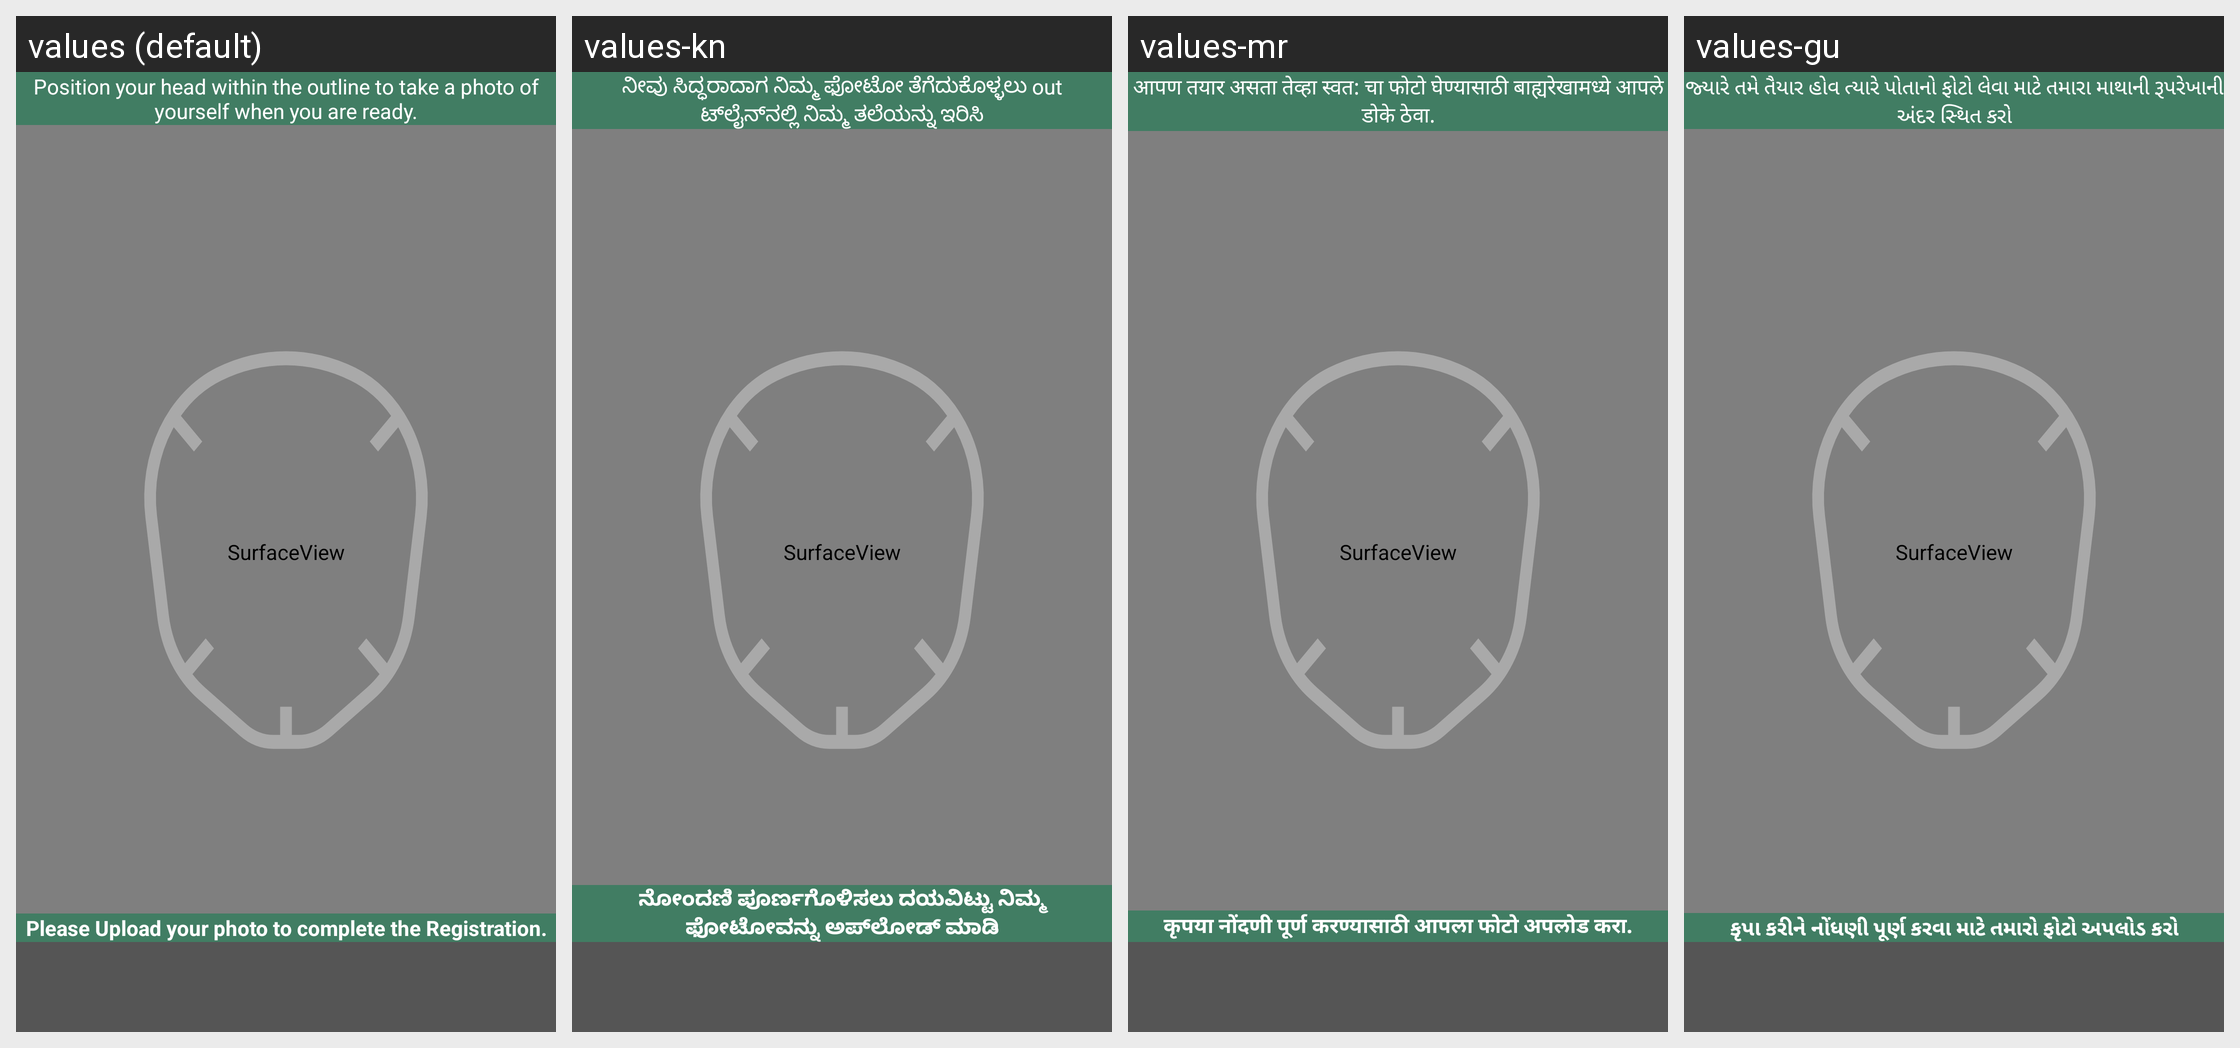

The same Android screen rendered under several of its app's locales, left to right. List the strings drawn on it with the default value and each locale's translation.
Android screen res/layout/fragment_face_recognization.xml rendered under 4 locales, left to right: values (default), values-kn, values-mr, values-gu. Device: Nexus 5 (rendered at 1080×1920; each locale shown at half size, 540×960, under a caption strip naming it); theme AppTheme.
Other locales in the repository, not shown: values-hi, values-ta, values-te.
Strings drawn on this screen, with the default value and each locale's value (text and hints the layout hard-codes, and strings that could not be matched under every locale, appear in the picture but are not listed):

please_upload_your_photo_to_complete_the_registration
  values: Please Upload your photo to complete the Registration.
  values-kn: ನೋಂದಣಿ ಪೂರ್ಣಗೊಳಿಸಲು ದಯವಿಟ್ಟು ನಿಮ್ಮ ಫೋಟೋವನ್ನು ಅಪ್‌ಲೋಡ್ ಮಾಡಿ
  values-mr: कृपया नोंदणी पूर्ण करण्यासाठी आपला फोटो अपलोड करा.
  values-gu: કૃપા કરીને નોંધણી પૂર્ણ કરવા માટે તમારો ફોટો અપલોડ કરો

position_your_head_within_the_circle_to_take_a_photo_of_yourself_when_you_are_ready
  values: Position your head within the outline to take a photo of yourself when you are ready.
  values-kn: ನೀವು ಸಿದ್ಧರಾದಾಗ ನಿಮ್ಮ ಫೋಟೋ ತೆಗೆದುಕೊಳ್ಳಲು out ಟ್‌ಲೈನ್‌ನಲ್ಲಿ ನಿಮ್ಮ ತಲೆಯನ್ನು ಇರಿಸಿ
  values-mr: आपण तयार असता तेव्हा स्वत: चा फोटो घेण्यासाठी बाह्यरेखामध्ये आपले डोके ठेवा.
  values-gu: જ્યારે તમે તૈયાર હોવ ત્યારે પોતાનો ફોટો લેવા માટે તમારા માથાની રૂપરેખાની અંદર સ્થિત કરો
